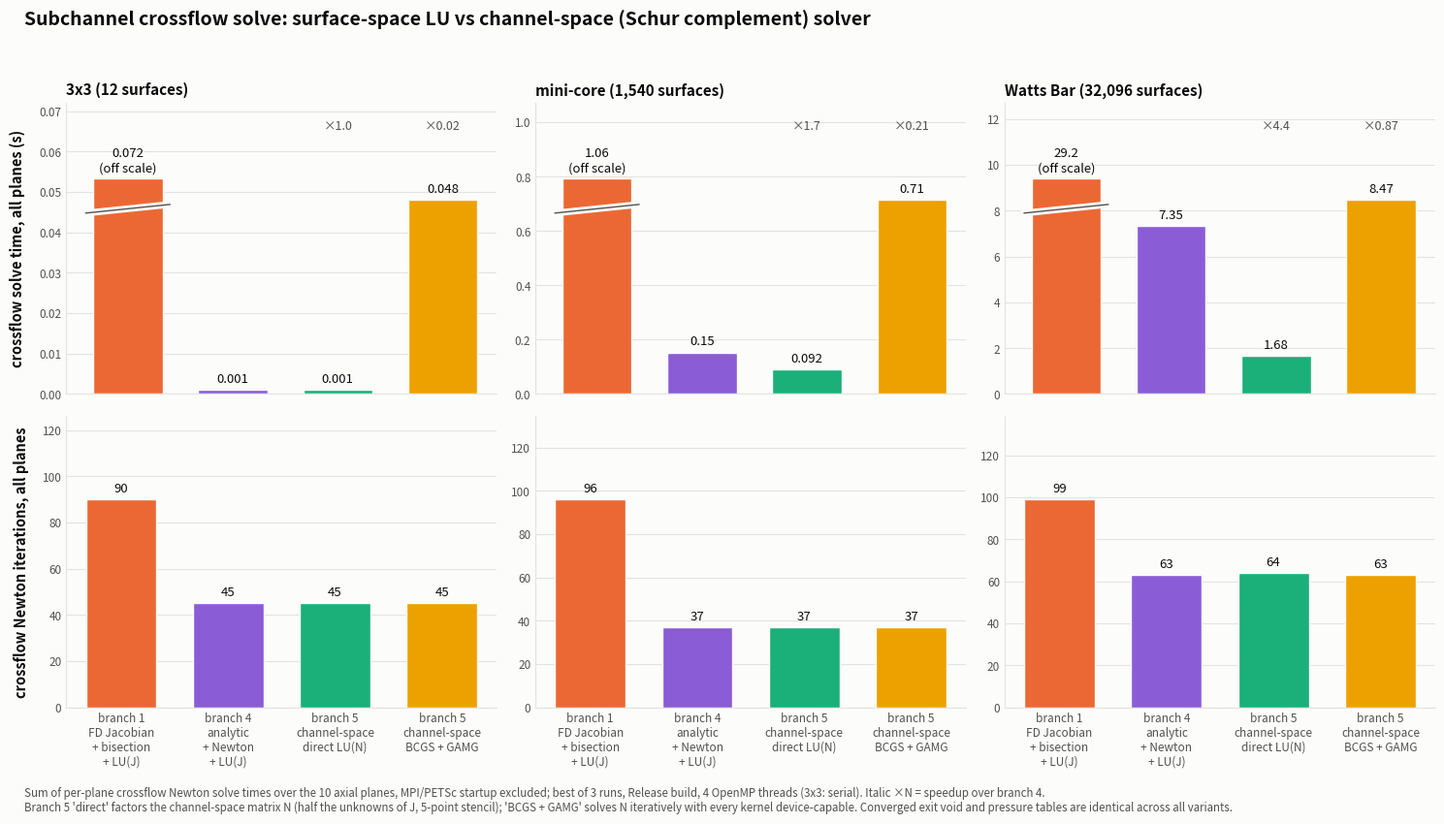

Reproduce this figure in Python. (Note: this script raises an exception after producing the figure.)
import matplotlib
matplotlib.use("Agg")
import matplotlib.pyplot as plt
import numpy as np
INK, INK2, SURF, GRID = "#0b0b0b", "#52514e", "#fcfcfb", "#e4e3df"
COLS = ["#eb6834", "#8a5cd6", "#1baf7a", "#eda100"]
versions = ["branch 1\nFD Jacobian\n+ bisection\n+ LU(J)", "branch 4\nanalytic\n+ Newton\n+ LU(J)",
            "branch 5\nchannel-space\ndirect LU(N)", "branch 5\nchannel-space\nBCGS + GAMG"]
cases = ["3x3 (12 surfaces)", "mini-core (1,540 surfaces)", "Watts Bar (32,096 surfaces)"]
# best of 3 runs, 4 OpenMP threads (3x3: serial). Branch 1 column from the branch-4 study (8 threads).
time = {cases[0]: [0.072, 0.001, 0.001, 0.048], cases[1]: [1.063, 0.153, 0.092, 0.714], cases[2]: [29.2, 7.35, 1.68, 8.47]}
its  = {cases[0]: [90, 45, 45, 45], cases[1]: [96, 37, 37, 37], cases[2]: [99, 63, 64, 63]}
rows = [("crossflow solve time, all planes (s)", time, True), ("crossflow Newton iterations, all planes", its, False)]
fig, axes = plt.subplots(2, 3, figsize=(15, 8.4), facecolor=SURF)
fig.suptitle("Subchannel crossflow solve: surface-space LU vs channel-space (Schur complement) solver",
             fontsize=14, color=INK, fontweight="bold", x=0.02, ha="left", y=0.99)
x = np.arange(4)
for r, (metric, data, is_time) in enumerate(rows):
    for c, case in enumerate(cases):
        ax = axes[r, c]; ax.set_facecolor(SURF)
        vals = data[case]; top = max(vals[1:]) * 1.5 if is_time else max(vals) * 1.4
        for i, v in enumerate(vals):
            h = min(v, top * 0.74)
            ax.bar(x[i], h, color=COLS[i], width=0.66, edgecolor=SURF, linewidth=1)
            txt = (f"{v:.3f}" if v < 0.1 else (f"{v:.2f}" if v < 10 else f"{v:.1f}")) if is_time else f"{v:d}"
            if v > h:
                ax.plot([x[i] - 0.4, x[i] + 0.4], [h * 0.84, h * 0.88], color=SURF, lw=5, zorder=3)
                ax.plot([x[i] - 0.4, x[i] + 0.4], [h * 0.84, h * 0.88], color=INK2, lw=1, zorder=4)
                txt += "\n(off scale)"
            ax.text(x[i], h + top * 0.015, txt, ha="center", va="bottom", fontsize=9.5, color=INK)
        if is_time:
            for i in (2, 3):
                ax.text(x[i], top * 0.90, (f"×{vals[1] / vals[i]:.1f}" if vals[1] / vals[i] >= 1 else f"×{vals[1] / vals[i]:.2f}"), ha="center", va="bottom", fontsize=9, color=INK2, style="italic")
        ax.set_ylim(0, top)
        ax.set_xticks(x); ax.set_xticklabels(versions if r == 1 else [""] * 4, fontsize=8.2, color=INK2)
        if r == 0: ax.set_title(case, fontsize=11, color=INK, loc="left", fontweight="bold")
        ax.yaxis.grid(True, color=GRID); ax.set_axisbelow(True)
        for s in ["top", "right"]: ax.spines[s].set_visible(False)
        ax.spines["left"].set_color(GRID); ax.spines["bottom"].set_color(GRID)
        ax.tick_params(colors=INK2, length=0, labelsize=8.5)
    axes[r, 0].set_ylabel(metric, fontsize=10.5, color=INK, fontweight="bold", labelpad=10)
fig.text(0.02, 0.005,
         "Sum of per-plane crossflow Newton solve times over the 10 axial planes, MPI/PETSc startup excluded; best of 3 runs, Release build, "
         "4 OpenMP threads (3x3: serial). Italic ×N = speedup over branch 4.\n"
         "Branch 5 'direct' factors the channel-space matrix N (half the unknowns of J, 5-point stencil); 'BCGS + GAMG' solves N iteratively "
         "with every kernel device-capable. Converged exit void and pressure tables are identical across all variants.",
         fontsize=8.3, color=INK2)
plt.tight_layout(rect=(0, 0.04, 1, 0.96))
out = "perf/subchannel_schur_comparison.png"
plt.savefig(out, dpi=160, facecolor=SURF, bbox_inches="tight", pad_inches=0.25)
print(out)
